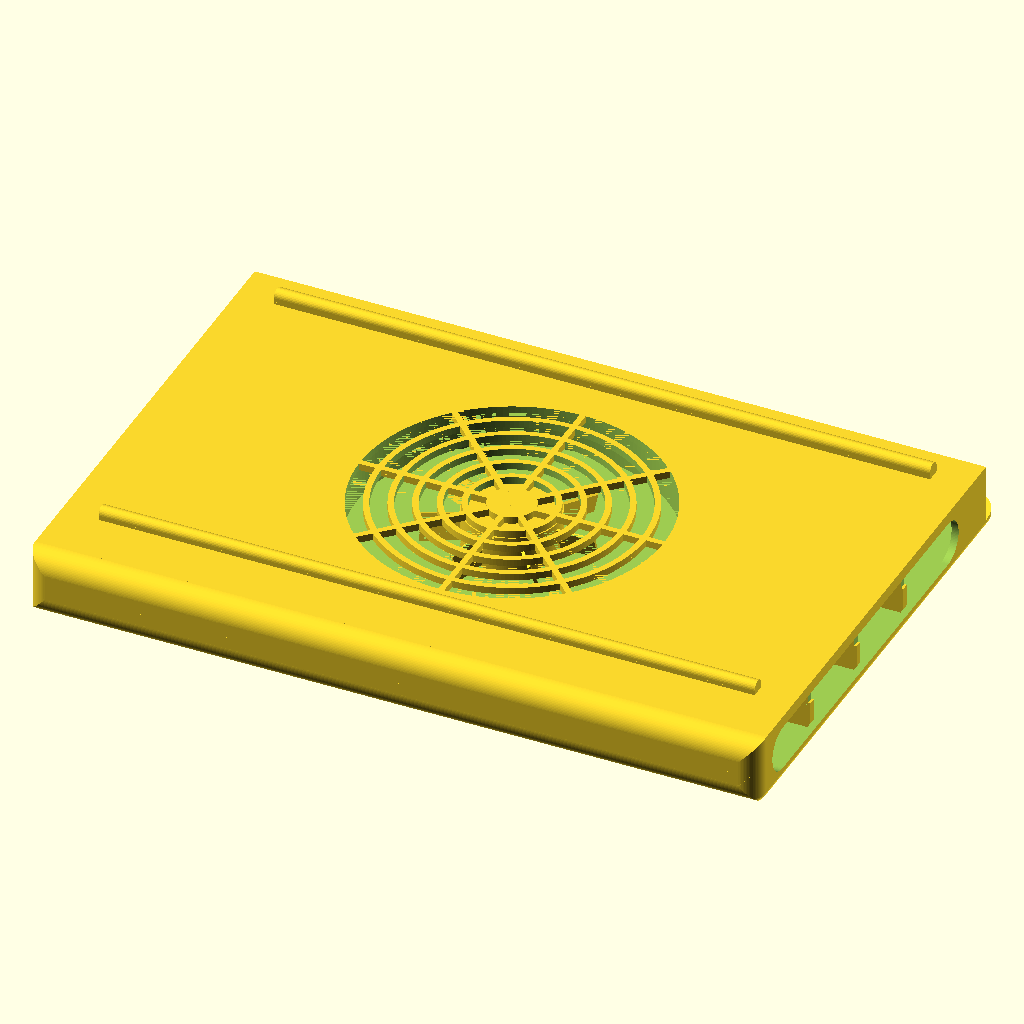
Cell 1: rendered with the file's own defaults.
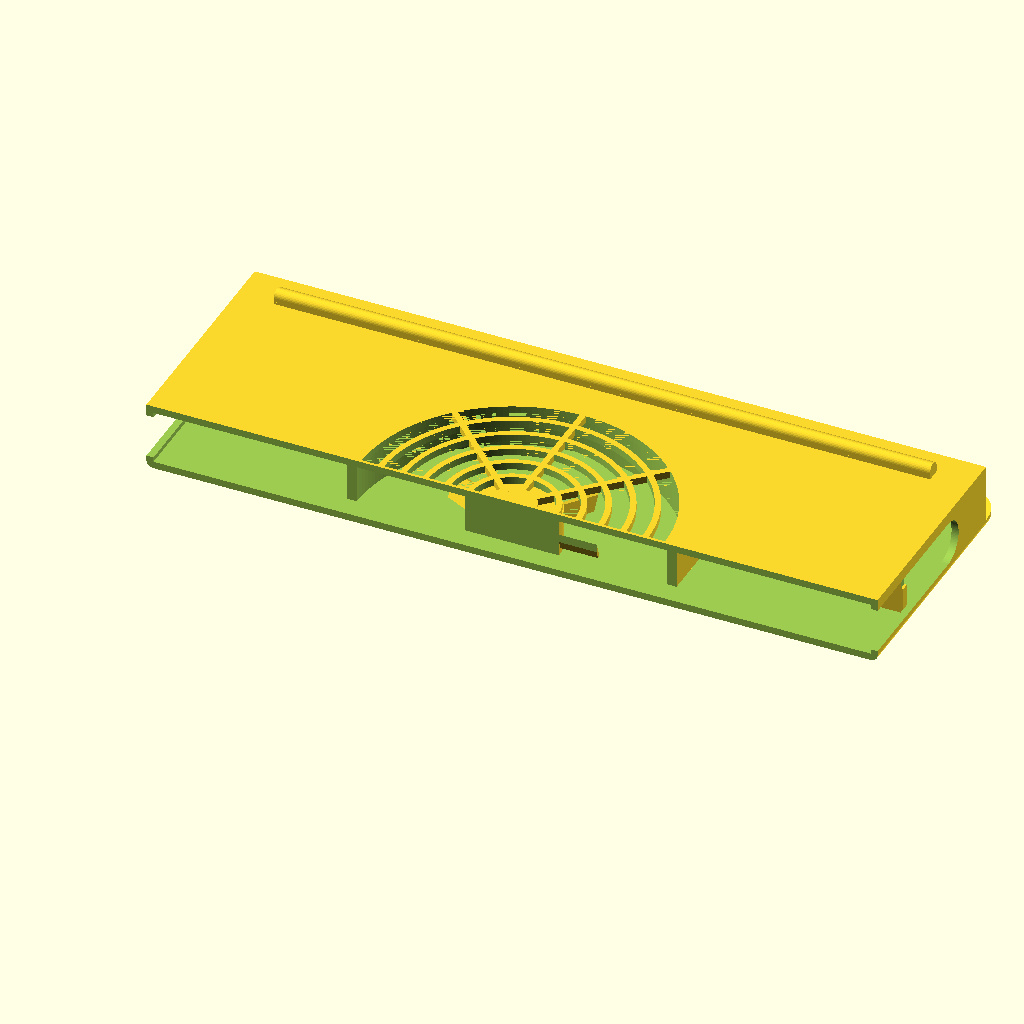
Cell 2: the same model with section = true.
The same orthographic view direction (rotation 55°, 0°, 25°; colour scheme Cornfield) for every cell, with the view re-fitted per cell, so scale and position can differ between cells.
Source of the model, src/coolpad.scad:
// CoolPad - parametric laptop cooling pad
//
// Two-part shell (top + bottom) with a fan in the middle. Air enters through
// open apertures in the side walls, crosses the plenum, and is pushed up
// through the top grille into the chamber under the laptop. That chamber is
// bounded front and rear by locating rails and open at the left and right,
// so it cannot pressurise. See SPEC.md.
//
// All dimensions in millimetres. Every variable below is top level, so it
// can be overridden from the command line:
//
//   openscad -D 'part="top"' -o top.stl src/coolpad.scad
//
// See README.md for more examples.

// ---------------------------------------------------------------------------
// What to render
// ---------------------------------------------------------------------------

part    = "assembly";   // "bottom", "top" or "assembly"
explode = 0;            // assembly only: lift the top part by this much
section = false;        // cut the model in half to show the inside
show_fan = true;        // assembly only: draw a stand-in fan (never exported)

// ---------------------------------------------------------------------------
// Material: "printed" for test parts, "aluminium" for production
// ---------------------------------------------------------------------------

material = "printed";

printed = (material == "printed");

// Clearance on the top/bottom joint, and pilot holes. A printed part
// self-taps, a machined one gets a tapped thread.
fit_gap   = printed ? 0.35 : 0.10;
pilot_m3  = printed ? 2.6  : 2.5;   // M3
pilot_m4  = printed ? 3.6  : 3.3;   // M4, fan screws

// ---------------------------------------------------------------------------
// Envelope
// ---------------------------------------------------------------------------

// Sized to an ASUS ROG Zephyrus G14, GA403 generation (2024 on): the
// laptop is approximately 311 x 220 x 16 mm.
// REMEASURE: both are ASUS's published figures, never checked on the machine.
// The tape-measure photos exist but cannot be read to better than ~5 mm.
length   = 311;   // X, across the laptop
width    = 220;   // Y, front to back
corner_r = 8;

// height is deliberately absent here: it is not a free choice but the sum
// of the stack, so it is derived from the fan below. See SPEC.md section 4.

wall    = 3;
floor_t = 3;
top_t   = 3;

// The bottom edge is rolled over so the pad is pleasant to pick up and to
// rest on a lap. Purely ergonomic; nothing depends on it.
base_round = 3;

// How far the top surface reaches past the laptop's rear foot strip before
// it stops. Enough that the foot is over solid material rather than hanging
// off an edge, and no more - the exhaust wants to get out immediately after.
shell_rear_margin = 3;

// How far the shelf's trailing edge lifts. The shelf blocks the hot air the
// laptop drops and turns it up and back, away from a lap.
shelf_lift = 4;

// The front is rolled to a much larger radius - a nose rather than an edge.
// A full half-round would be height/2, but that pulls the front face back far
// enough to undercut the front foot recesses, and moving those means moving
// the joint screws too. 9 mm reads as a nose and leaves the feet alone; the
// assert below holds the line. See SPEC.md 6.3.
front_round = 9;

// ---------------------------------------------------------------------------
// Fan: ARCTIC P14 Slim PWM PST, 140 x 140 x 16, 4-pin PWM, 12 V
// ---------------------------------------------------------------------------

fan_size        = 140;
fan_thickness   = 16;   // this alone sets the pad height - see the stack below
fan_bore        = 132;  // frame opening, kept just inside the real one
fan_screw_pitch = 125;  // ARCTIC's figure; the older 140 mm norm is 124.5
fan_boss_d      = 9;

// Axial clearance under the fan. This is its inlet - without it the fan is
// throttled against the floor. Drives the total height.
plenum_gap = 7;

// The fan is centred, as specified. The G14 draws through vents toward the
// rear of its underside, so if the grille should line up with those instead,
// shift the fan back with this rather than moving anything by hand. The
// locating rails bound how far it can go - the model asserts it.
fan_offset_y = 0;

// ---------------------------------------------------------------------------
// The laptop's feet, and the rails that trap it
// ---------------------------------------------------------------------------

// Where the laptop's own rubber feet land, MEASURED on the machine on
// 2026-09-04. See MEASUREMENTS.md. They are two long strips running nearly
// the full width, not pads, and the band between them is not symmetric.
foot_gap_rear   = 14.14;  // rear edge -> outboard edge of the rear strip
                          // REMEASURE: one read only
foot_clear_span = 166.0;  // between the strips: 118.72 + 47.30, taken in two
                          // parts because a 150 mm caliper cannot span it.
                          // REMEASURE: the two reads of the second leg
                          // differed by 0.57, and this positions everything

// The strips are tapered in section: a wide base bonded to the case,
// narrowing to a flat that bears on the table. Both ends measured, both
// strips, so nothing here is assumed any more.
foot_w_front    = 7.75;   // base width, front strip
foot_w_rear     = 7.75;   // base width, rear strip
foot_top_w      = 3.47;   // the flat that actually touches; mean of 3.42/47/52

// Height of the strips, from the thickness readings with and without them:
//   front  15.07 - 12.66 = 2.41
//   rear   17.80 - 14.64 = 3.16
// Both are differences of two ~14 mm reads, so each carries a few tenths.
// Only the larger is load-bearing - the rails have to clear it.
// REMEASURE both: differencing two ~14 mm reads to get ~2.5 mm inherits the
// error of both. Measure the table-to-underside gap at each foot directly.
laptop_foot_h_front = 2.41;
laptop_foot_h_rear  = 3.16;
laptop_foot_h_max   = max(laptop_foot_h_front, laptop_foot_h_rear);

// The underside is NOT flat. Standing on a table the rear underside is this
// much further from it than the front, because the rear foot is taller. The
// rails bear on the underside rather than on the feet, so the rear rail has
// to make up exactly this difference or it never touches. See SPEC.md 6.2.
// REMEASURE FIRST: this is a difference of two differences, so it carries
// the error of four readings, and it alone sets how much taller the rear
// rail is. Everything else here is more solid than this number.
laptop_underside_step = laptop_foot_h_rear - laptop_foot_h_front;   // 0.75

// Rails running left to right, just inboard of the laptop's feet. The laptop
// sits between them and its feet butt against their outer faces, so it
// cannot slide - which is what the old front stop ridges did, less well and
// in one direction only. The rails also hold the laptop off the top plate,
// and that gap is how the exhaust escapes sideways instead of pressurising.
//
// rail_h must exceed the laptop's foot height or the laptop rests on its own
// feet and the rails locate nothing. That height is MEASUREMENTS.md C3.
rail_h       = 5;   // common default for both rails
rail_w       = 6;
rail_x_inset = 16;

// The rails are NOT the same height, because the surface they bear on is not
// flat. The rear one is raised by the measured underside step; equal rails
// would meet the front section first and leave the rear one hanging, and the
// laptop would rest on one rail and its own rubber.
rail_h_front = rail_h;
rail_h_rear  = rail_h + laptop_underside_step;

// ---------------------------------------------------------------------------
// Side intake - open, not louvered
// ---------------------------------------------------------------------------

// The sides are open - one opening per half per side, nothing in it. Bars
// across an intake are the cheapest thing to draw and the most expensive
// thing to breathe through, so the structure went inside instead: ribs
// standing edge-on to the incoming air, where they cost almost nothing.
intake_front = 14;   // solid material kept at the front corner
band_margin  = 2;    // solid wall kept above and below the opening. Not 1:
                     // that leaves the lid's side skirt a 1 mm strip 170 mm
                     // long, which neither prints nor holds its shape

// Internal ribs. Plates lying in the XZ plane, so air entering through the
// side wall travels along their faces rather than into their edges.
// Pillars, not bars: each half carries one, and they meet at the joint to
// make a continuous post from floor to lid. They also tie back to the wall,
// which needs it now that a single opening runs nearly its whole height.
rib_n   = 3;         // per side
rib_t   = 3;         // thickness, in Y
rib_len = 12;        // how far each reaches inboard of the wall

// Solid section at the REAR of each side wall. The laptop dumps hot air off
// its back edge, and without this the pad inhales its own exhaust straight
// back through the side intake. The length is a guess until MEASUREMENTS.md
// D1-D3 land, and it is the single cheapest thing to retune afterwards.
// Solid wall kept at the rear of each side opening, measured forward from
// where the shell ends. Reduced from 45 now that the shell wall and the
// shelf physically separate the exhaust; the block used to be doing that job
// on its own. REMEASURE: still a judgement, waiting on D1-D3.
intake_rear_block = 25;

// ---------------------------------------------------------------------------
// Joint, grille, feet
// ---------------------------------------------------------------------------

boss_d      = 8;      // top-part screw bosses
boss_socket = 1.5;    // depth of the locating socket in the floor
screw_head_d = 6.5;   // counterbore in the underside
screw_head_h = 2.4;

grille_bar  = 2.5;
grille_gap  = 7;
grille_hub  = 20;
grille_arms = 4;      // bars through the centre; 4 bars = 8 arms

foot_d = 16;          // recesses for stick-on rubber feet
foot_t = 1;

// Feet sit at the corners for stability; the joint screws are inboard of
// them so a stuck-on foot never covers a screw head.
joint_inset = 28;
foot_inset  = 18;     // moved out from 16 to clear the rolled front

$fa = 2;
$fs = 0.6;

// ---------------------------------------------------------------------------
// Derived
// ---------------------------------------------------------------------------

min_height = floor_t + plenum_gap + fan_thickness + top_t;

// The fan's top face has to land flush under the top plate or it exhausts
// straight back into its own plenum, so the height follows the fan rather
// than the other way round. Fit a thicker fan and the pad grows by itself.
// -D height=... still overrides, and the assert below still catches a
// height that would crush the fan.
height     = min_height;

split_z    = height / 2;          // top/bottom joint
fan_z      = floor_t + plenum_gap; // underside of the fan
cx         = length / 2;
cy         = width / 2;
fan_cy     = cy + fan_offset_y;   // fan/grille centre

// ONE opening per side, not one per half. It is defined once, spanning the
// joint, and each part clips its own half out of it - so assembled, the side
// has a single continuous hole with no waist where the parts meet.
open_band = [floor_t + band_margin, height - top_t - band_margin];
open_h    = open_band[1] - open_band[0];

// Inner faces of the locating rails: the clear span the grille must fit in.
// The shell - walls, cavity, lid, rails - stops just behind the laptop's rear
// foot strip. Everything behind that is floor only: the shelf, over which the
// laptop's rear overhangs and dumps its hot air into open space.
shell_rear = width - foot_gap_rear + shell_rear_margin;

// Inboard edges of the laptop's foot strips, i.e. the clear band the rails
// and grille have to live inside. Derived from the measurements above rather
// than set, so a corrected measurement moves everything at once.
foot_band_rear  = foot_gap_rear + foot_w_rear;               // 21.94
foot_band_front = width - foot_band_rear - foot_clear_span;  // 32.06

// Inner faces of the rails: the clear span the grille must fit in.
rail_front = foot_band_front + rail_w;
rail_rear  = width - foot_band_rear - rail_w;

// One opening per half, per side. No posts: the ribs inside carry the wall.
intake_y0   = intake_front;
intake_y1   = shell_rear - intake_rear_block;
intake_span = intake_y1 - intake_y0;

function rib_positions() =
    [for (i = [1 : rib_n]) intake_y0 + i * intake_span / (rib_n + 1)];

// Free area of the intake, against the fan's bore. The intake is the
// restriction in this design, so this number is worth watching.
function stadium_area(w, h) = max(w - h, 0) * h + PI * pow(h / 2, 2);
// Two sides, one opening each, less what the pillars stand in.
intake_area = 2 * stadium_area(intake_span, open_h)
              - 2 * rib_n * rib_t * open_h;
bore_area   = PI * pow(fan_bore / 2, 2);

echo(str("intake free area = ", round(intake_area), " mm2 = ",
         round(100 * intake_area / bore_area), "% of the fan bore, ",
         "in 2 open sides"));

assert(height >= min_height,
       str("height=", height, " is too small: floor_t + plenum_gap + ",
           "fan_thickness + top_t = ", min_height));
assert(fan_size + 4 <= length - 2 * wall
       && fan_cy - fan_size / 2 - 2 >= wall
       && fan_cy + fan_size / 2 + 2 <= width - wall,
       "fan does not fit inside the walls at this size/offset");
assert(split_z > floor_t && split_z < height - top_t,
       "split_z falls outside the cavity");
assert(part == "bottom" || part == "top" || part == "assembly",
       str("unknown part: ", part));

// A foot must not land on a screw head, or the screw is trapped under it.
assert(sqrt(2) * abs(joint_inset - foot_inset) > foot_d / 2 + screw_head_d / 2,
       "foot recesses overlap the joint screw heads");

// Joint bosses must clear the fan bosses.
assert(min([for (j = joint_points(), f = fan_points())
            norm([j[0] - f[0], j[1] - f[1]])]) > (boss_d + fan_boss_d) / 2,
       "joint bosses collide with fan bosses");

// The grille has to sit between the rails, not under one of them - and by
// extension not under a laptop foot. This is the tightest constraint on
// fan_offset_y by a long way.
assert(foot_band_front > 0 && foot_band_rear > 0,
       "the measured foot band does not fit inside the pad's depth");
// The lid has to reach past the rear foot strip, or the strip hangs over an
// edge; and it has to stop short of the rear, or there is no shelf.
assert(shell_rear > width - foot_gap_rear,
       "the lid stops short of the laptop's rear foot strip");
assert(shell_rear < width - wall,
       "the lid runs to the back; there is no room left for the shelf");
assert(rail_rear + rail_w < shell_rear,
       "the rear rail falls outside the lid");
assert(fan_bore <= rail_rear - rail_front,
       str("grille (", fan_bore, " mm) will not fit between the rails (",
           rail_rear - rail_front, " mm)"));
assert(fan_cy - fan_bore / 2 >= rail_front
       && fan_cy + fan_bore / 2 <= rail_rear,
       "fan_offset_y pushes the grille under a locating rail");

// A rail no taller than the laptop's own feet locates nothing: the laptop
// would come to rest on its own rubber and the rails would never touch it.
assert(min(rail_h_front, rail_h_rear) > laptop_foot_h_max,
       str("rails (", rail_h_front, "/", rail_h_rear, " mm) do not clear the ",
           "laptop's feet (up to ", laptop_foot_h_max, " mm)"));
assert(min(rail_h_front, rail_h_rear) > rail_w / 2,
       "rail height too small for its rounded top");

// The openings must stay openings rather than collapsing back into slots.
assert(intake_span >= 4 * open_h,
       str("side openings have collapsed to ", intake_span, " mm: ",
           "intake_front + intake_rear_block leave too little wall"));

// The rolled front must not undercut the front foot recesses, or a stuck-on
// foot hangs over the edge.
assert(front_round + foot_d / 2 <= foot_inset,
       str("front_round=", front_round, " undercuts the front feet; ",
           "raise foot_inset above ", front_round + foot_d / 2));
assert(front_round < height / 2 + 0.001,
       "front_round cannot exceed half the height");

// ---------------------------------------------------------------------------
// Helpers
// ---------------------------------------------------------------------------

// Rounded rectangle from (0,0) to (l,w).
module rrect(l, w, r, h) {
    hull() for (x = [r, l - r], y = [r, w - r])
        translate([x, y, 0]) cylinder(r = r, h = h);
}

// The same, with the bottom edge rolled over by f. The solid stays convex,
// so a single hull() through the profile is exact rather than an
// approximation, and it costs one CGAL union instead of a minkowski.
module rrect_round_base(l, w, r, h, f) {
    steps = 6;
    hull() {
        translate([0, 0, f]) rrect(l, w, r, h - f);
        for (i = [0 : steps]) {
            a  = i * 90 / steps;
            di = f - f * sin(a);      // f -> 0
            dz = f - f * cos(a);      // 0 -> f
            translate([di, di, dz])
                rrect(l - 2 * di, w - 2 * di, max(r - di, 0.5), 0.01);
        }
    }
}

// The shell stops at shell_rear, square across the back, because the shelf
// carries straight on behind it and a rounded end would step at the corners.
module shell_clip(h) {
    translate([-1, -1, -1]) cube([length + 2, shell_rear + 1, h + 2]);
}

// The floor beyond the shell: a plate of constant thickness tilting up to
// shelf_lift at the rear edge. Built as the hull of two thin slabs, which is
// exactly that solid, and started 2 mm inside the shell so the union
// overlaps rather than meeting it face to face.
module shelf() {
    intersection() {
        hull() {
            translate([0, shell_rear - 2, 0])   cube([length, 0.01, floor_t]);
            translate([0, width - 0.01, shelf_lift]) cube([length, 0.01, floor_t]);
        }
        rrect_round_base(length, width, corner_r, split_z + shelf_lift + 10,
                         base_round);
    }
}

module annulus(ro, ri, h) {
    difference() {
        cylinder(r = ro, h = h);
        translate([0, 0, -1]) cylinder(r = ri, h = h + 2);
    }
}

// Horizontal stadium, centred on the origin in Y and Z, extruded +X by d.
// Rounded ends so an opening this large is not a stress riser in a 3 mm wall.
module aperture(w, h, d) {
    hull() for (y = [-1, 1] * max(w - h, 0) / 2)
        translate([0, y, 0]) rotate([0, 90, 0]) cylinder(d = h, h = d);
}

// The intake: one oval per side, cut in full from whichever part is asking.
// Each part exists over only half the height, so each takes half the oval and
// the assembled pair leaves one continuous hole. Left and right only - the
// front is solid, and so is the rear, which the shelf works behind.
module intake_openings() {
    yc = (intake_y0 + intake_y1) / 2;
    zc = (open_band[0] + open_band[1]) / 2;
    translate([-1, yc, zc])                aperture(intake_span, open_h, wall + 2);
    translate([length - wall - 1, yc, zc]) aperture(intake_span, open_h, wall + 2);
}

// Ribs behind the opening, carrying the wall now that nothing spans it.
// Edge-on to the incoming air, and overlapping the wall so the union is
// never tangent to it.
module intake_ribs(z0, z1) {
    for (y = rib_positions())
        for (x = [wall - 0.05, length - wall - rib_len + 0.05])
            translate([x, y - rib_t / 2, z0])
                cube([rib_len, rib_t, z1 - z0]);
}

// Everything at or behind the rolled front. Intersecting a part with this
// turns its front edge into a nose without touching anything else - the same
// clip serves both halves, so the two meet without a step at the joint.
//
// The profile is a flat face between two rolls, not a single bulge: rolled
// away at the bottom so it does not dig into a lap, and at the top so the
// laptop's front edge has nothing sharp under it.
module nose_clip() {
    r = front_round;
    union() {
        // everything behind the nose
        translate([-1, r, -1])
            cube([length + 2, width - r + 1, height + 22]);
        // the flat face between the rolls
        translate([-1, 0, r])
            cube([length + 2, r, height - 2 * r]);
        // the two rolls
        for (z = [r, height - r])
            translate([-1, r, z])
                rotate([0, 90, 0]) cylinder(r = r, h = length + 2);
    }
}

// Joint screw positions, inboard of the feet.
function joint_points() =
    let (m = joint_inset)
    [[m, m], [length - m, m], [m, width - m], [length - m, width - m]];

// Foot recesses, out at the corners.
function foot_points() =
    let (m = foot_inset)
    [[m, m], [length - m, m], [m, width - m], [length - m, width - m]];

function fan_points() =
    [for (dx = [-1, 1], dy = [-1, 1])
        [cx + dx * fan_screw_pitch / 2, fan_cy + dy * fan_screw_pitch / 2]];

// ---------------------------------------------------------------------------
// Bottom: tray, solid floor, fan mounting, side intake
// ---------------------------------------------------------------------------

module bottom() {
  intersection() {
    nose_clip();
    difference() {
        union() {
            difference() {
                union() {
                    intersection() {
                        rrect_round_base(length, width, corner_r, split_z,
                                         base_round);
                        shell_clip(split_z);
                    }
                    shelf();
                }

                // cavity, open at the top, closed at the back by the wall
                // the shelf hangs off
                translate([wall, wall, floor_t])
                    rrect(length - 2 * wall, shell_rear - 2 * wall,
                          max(corner_r - wall, 0.5), split_z);

                intake_openings();
            }

            // ribs carrying the side walls, now that nothing spans the
            // openings from outside
            intake_ribs(floor_t, split_z);

            // fan bosses, floor up to the underside of the fan
            for (p = fan_points())
                translate([p[0], p[1], floor_t])
                    cylinder(d = fan_boss_d, h = plenum_gap);
        }

        // fan screws
        for (p = fan_points())
            translate([p[0], p[1], floor_t - 1])
                cylinder(d = pilot_m4, h = plenum_gap + 2);

        // joint screws: through the floor, counterbored underneath so the
        // heads sit below the desk-facing surface
        for (p = joint_points()) {
            translate([p[0], p[1], -1])
                cylinder(d = 3.4, h = floor_t + 2);
            translate([p[0], p[1], -0.01])
                cylinder(d = screw_head_d, h = screw_head_h);
            // socket that locates the top part's boss
            translate([p[0], p[1], floor_t - boss_socket])
                cylinder(d = boss_d + 2 * fit_gap, h = boss_socket + 0.01);
        }

        // recesses for stick-on rubber feet
        for (p = foot_points())
            translate([p[0], p[1], -0.01]) cylinder(d = foot_d, h = foot_t);
    }
  }
}

// ---------------------------------------------------------------------------
// Top: lid, exhaust grille, locating rails, side intake
// ---------------------------------------------------------------------------

// The bars that stay: centre hub, concentric rings, radial arms.
module grille_bars() {
    o = 0.05;
    translate([0, 0, -o]) cylinder(d = grille_hub, h = top_t + 2 * o);
    for (r = [grille_hub / 2 + grille_gap : grille_bar + grille_gap
              : fan_bore / 2])
        translate([0, 0, -o]) annulus(r + grille_bar, r, top_t + 2 * o);
    for (i = [0 : grille_arms - 1])
        rotate([0, 0, i * 180 / grille_arms])
            translate([-fan_bore / 2, -grille_bar / 2, -o])
                cube([fan_bore, grille_bar, top_t + 2 * o]);
}

// The air gaps, i.e. everything inside the bore that is not a bar. Cutting
// these out of the plate keeps the top part a single solid - adding a
// separately built grille back into a bored hole leaves coincident faces
// and exports non-manifold.
module grille_openings() {
    intersection() {
        translate([0, 0, -0.01]) cylinder(d = fan_bore, h = top_t + 0.02);
        difference() {
            translate([0, 0, -0.02])
                cylinder(d = fan_bore + 2, h = top_t + 0.04);
            grille_bars();
        }
    }
}

// Two rails, one just inboard of each of the laptop's foot strips. Rounded
// on top, drafted at the sides, and buried 1 mm in the plate so the union
// overlaps rather than sitting tangent to it.
module locating_rails() {
    x0    = rail_x_inset;
    len_x = length - 2 * rail_x_inset;
    for (r = [[foot_band_front, rail_h_front], [rail_rear, rail_h_rear]])
        hull() {
            translate([x0, r[0] + rail_w / 2, height + r[1] - rail_w / 2])
                rotate([0, 90, 0]) cylinder(d = rail_w, h = len_x);
            translate([x0, r[0], height - 1])
                cube([len_x, rail_w, 0.01]);
        }
}

module top_part() {
    plate_z = height - top_t;

  intersection() {
    nose_clip();
    difference() {
        union() {
            // skirt + plate, stopping where the shell does
            difference() {
                intersection() {
                    translate([0, 0, split_z])
                        rrect(length, width, corner_r, height - split_z);
                    shell_clip(height);
                }
                translate([wall, wall, split_z - 1])
                    rrect(length - 2 * wall, shell_rear - 2 * wall,
                          max(corner_r - wall, 0.5),
                          plate_z - split_z + 1);
            }

            // screw bosses, hanging from the plate down onto the floor
            for (p = joint_points())
                translate([p[0], p[1], floor_t - boss_socket])
                    cylinder(d = boss_d, h = height - floor_t + boss_socket);

            intake_ribs(split_z, plate_z);
            locating_rails();
        }

        // exhaust grille
        translate([cx, fan_cy, plate_z]) grille_openings();

        intake_openings();

        for (p = joint_points())
            translate([p[0], p[1], floor_t - boss_socket - 1])
                cylinder(d = pilot_m3, h = plate_z - floor_t + boss_socket + 1);
    }
  }
}

// ---------------------------------------------------------------------------
// Fan stand-in - preview only, never part of an exported part
// ---------------------------------------------------------------------------

module fan_mock() {
    translate([cx - fan_size / 2, fan_cy - fan_size / 2, fan_z]) {
        difference() {
            rrect(fan_size, fan_size, 5, fan_thickness);
            translate([fan_size / 2, fan_size / 2, -1])
                cylinder(d = fan_bore, h = fan_thickness + 2);
            for (dx = [-1, 1], dy = [-1, 1])
                translate([fan_size / 2 + dx * fan_screw_pitch / 2,
                           fan_size / 2 + dy * fan_screw_pitch / 2, -1])
                    cylinder(d = 4.5, h = fan_thickness + 2);
        }
        translate([fan_size / 2, fan_size / 2, 0]) {
            cylinder(d = 40, h = fan_thickness);
            for (i = [0 : 6])
                rotate([0, 0, i * 360 / 7])
                    translate([0, 0, fan_thickness / 2])
                        rotate([20, 0, 0])
                            translate([18, 0, 0])
                                cube([36, 1.2, 11], center = true);
        }
    }
}

// ---------------------------------------------------------------------------
// Output
// ---------------------------------------------------------------------------

module model() {
    if (part == "bottom") bottom();
    else if (part == "top") top_part();
    else {
        bottom();
        translate([0, 0, explode]) top_part();
        if (show_fan) translate([0, 0, explode / 2]) fan_mock();
    }
}

if (section) {
    // Half cut on Y, keeping the far half, so the cut face points at the
    // camera in a front view. This is the only view that shows the plenum
    // gap under the fan, which is the dimension the design turns on.
    difference() {
        model();
        translate([-1, -1, -1])
            // must clear the rails too, or their tops survive the cut as
            // detached slivers
            cube([length + 2, cy + 1,
                  height + explode + max(rail_h_front, rail_h_rear) + 3]);
    }
} else {
    model();
}
Parameter table extracted from the source (name, type, default, range or options):
part: string, default "assembly"
explode: number, default 0
section: bool, default false
show_fan: bool, default true
material: string, default "printed"
length: number, default 311
width: number, default 220
corner_r: number, default 8
wall: number, default 3
floor_t: number, default 3
top_t: number, default 3
base_round: number, default 3
shell_rear_margin: number, default 3
shelf_lift: number, default 4
front_round: number, default 9
fan_size: number, default 140
fan_thickness: number, default 16
fan_bore: number, default 132
fan_screw_pitch: number, default 125
fan_boss_d: number, default 9
plenum_gap: number, default 7
fan_offset_y: number, default 0
foot_gap_rear: number, default 14.14
foot_clear_span: number, default 166
foot_w_front: number, default 7.75
foot_w_rear: number, default 7.75
foot_top_w: number, default 3.47
laptop_foot_h_front: number, default 2.41
laptop_foot_h_rear: number, default 3.16
rail_h: number, default 5
rail_w: number, default 6
rail_x_inset: number, default 16
intake_front: number, default 14
band_margin: number, default 2
rib_n: number, default 3
rib_t: number, default 3
rib_len: number, default 12
intake_rear_block: number, default 25
boss_d: number, default 8
boss_socket: number, default 1.5
screw_head_d: number, default 6.5
screw_head_h: number, default 2.4
grille_bar: number, default 2.5
grille_gap: number, default 7
grille_hub: number, default 20
grille_arms: number, default 4
foot_d: number, default 16
foot_t: number, default 1
joint_inset: number, default 28
foot_inset: number, default 18
